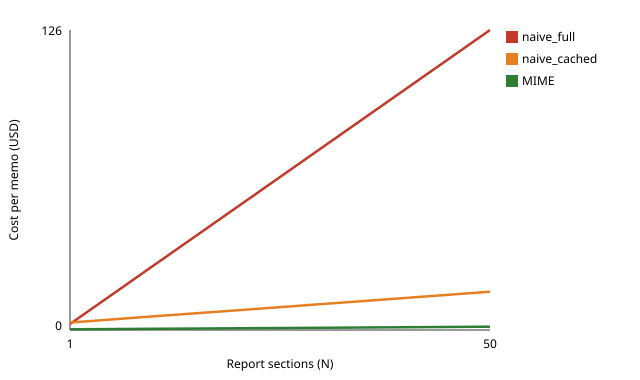

The data file committed next to this chart (first rows):
sections, naive_full_cost, naive_cached_cost, mime_cost, mime_input_tokens, naive_full_input_tokens
1, 2.514, 3.139, 0.2806, 502500, 500200
3, 7.54, 3.666, 0.3261, 507500, 1500600
5, 12.57, 4.192, 0.3716, 512500, 2501000
10, 25.14, 5.51, 0.4854, 525000, 5002000
15, 37.7, 6.827, 0.5991, 537500, 7503000
20, 50.27, 8.145, 0.7129, 550000, 10004000
30, 75.41, 10.78, 0.9404, 575000, 15006000
50, 125.7, 16.05, 1.395, 625000, 25010000
